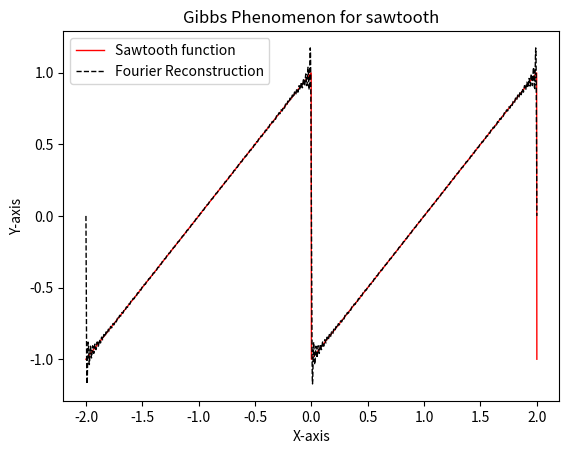

The script that saved this image:
from matplotlib import pyplot as plt
import numpy as np
import math as ma


def function_triangle_wave(a, b, x):
    L = b-a
    x = x - (x//L+1)*L-a
    if x <= 0:
        return x+1
    else:
        return 1-x


def function_square_wave(a, b, x):
    L = b - a
    x = x - (x//L+1)*L-a
    if x < 0:
        return 1
    else:
        return 0


def sawtooth_function(a, b, x):
    L = b - a
    x = x - (x//L+1)*L-a
    return x


def x_square(a, b, x):
    L = b - a
    x = x - (x//L+1)*L
    return x*x


def midpoint_rule_integration(a, b, n, comp_int_point):
    L = b-a
    h = L/comp_int_point
    sum1 = 0
    for jj in range(comp_int_point):
        x_star = ((a+jj*h)+(a+(jj+1)*h))/2.0
        sum1 += sawtooth_function(a, b, x_star)*np.exp(-2*np.pi*1j*n*x_star/L)
    sum1 = h*sum1/L
    return sum1


def complex_to_real(comp_arr, real_arr, m):
    if abs(comp_arr[m].real) < 10**(-12):  # Setting degree of precision to be 10^(-11)
        real_arr += [0.0]
    else:  # Truncating the number after 11 digits
        real_arr += [ma.trunc(comp_arr[m].real * (10 ** 11)) / (10 ** 11)]

    for alp in range(m):
        if abs(comp_arr[m+1+alp].real) < 10**(-12):
            real_arr += [0.0]
        else:
            real_arr += [2*ma.trunc(comp_arr[m+1+alp].real*(10**11))/(10**11)]
        if abs(comp_arr[m+1+alp].imag) < 10**(-12):
            real_arr += [0.0]
        else:
            real_arr += [-2*ma.trunc(comp_arr[m+1+alp].imag*(10**11))/(10**11)]
    real_arr = np.array(real_arr)
    return real_arr.transpose()


def plotting_graph(a, b, real_arr, n, x):
    L = b-a
    sum1 = real_arr[0]
    for jj in range(n):
        sum1 += real_arr[2*jj+1]*np.cos(2*np.pi*(jj+1)*x/L)
        sum1 += real_arr[2*(jj+1)]*np.sin(2*np.pi*(jj+1)*x/L)
    return sum1


def error_at_point(function_value_at_x, sum_value):
    er = abs(function_value_at_x-sum_value)*100
    return er


l_i_p = -1  # For storing left end point of the interval
r_i_p = 1  # For storing right end point of the interval

l_i_pp = -2  # The left end point for graph plotting
r_i_pp = 2  # The right end point for graph plotting

no_plotting = 2000  # Number of points for graph plotting
no_integration = 1000  # Number of points for composite numerical integration
no_terms = 100  # Number of terms in the Fourier series expansion

x_array = []  # Array for storing x values for graph plotting
y_sawtooth = []  # Array for storing y values for sawtooth function plotting
y_x_square = []  # Array for storing y values for x**2 function plotting
y_triangle = []  # Array for storing y values for triangular wave function plotting
y_square_wave = []  # Array for storing y values for square wave function 

comp_Four_arr = []  # Array for storing complex Fourier coefficients
real_Four_arr = []  # Array for storing real Fourier coefficients

sum_value_arr = []  # Array for storing function value obtained by Fourier sum at a point
err_arr = []  # Array for storing error between actual function value and Fourier sum at a point

for ii in range(-no_terms, no_terms+1):
    comp_Four_arr += [midpoint_rule_integration(l_i_p, r_i_p, ii, no_integration)]

real_Four_arr = complex_to_real(comp_Four_arr, real_Four_arr, no_terms)  # Array for storing real Fourier coefficients

for ii in range(no_plotting+1):
    h_val = (r_i_pp - l_i_pp) / no_plotting
    x_prime = l_i_pp + h_val * ii
    x_array += [x_prime]
    y_sawtooth += [sawtooth_function(l_i_p, r_i_p, x_prime)]
    sum_value_arr += [plotting_graph(l_i_p, r_i_p, real_Four_arr, no_terms, x_prime)]
    err_arr += [error_at_point(y_sawtooth[ii], sum_value_arr[ii])]


plt.plot(x_array, y_sawtooth, 'red', linestyle='solid', linewidth=1, label='Sawtooth function')
plt.plot(x_array, sum_value_arr, 'black', linestyle='dashed', linewidth=1, label='Fourier Reconstruction')
plt.title('Gibbs Phenomenon for sawtooth')
plt.xlabel('X-axis')
plt.ylabel('Y-axis')
plt.legend()
plt.show()
